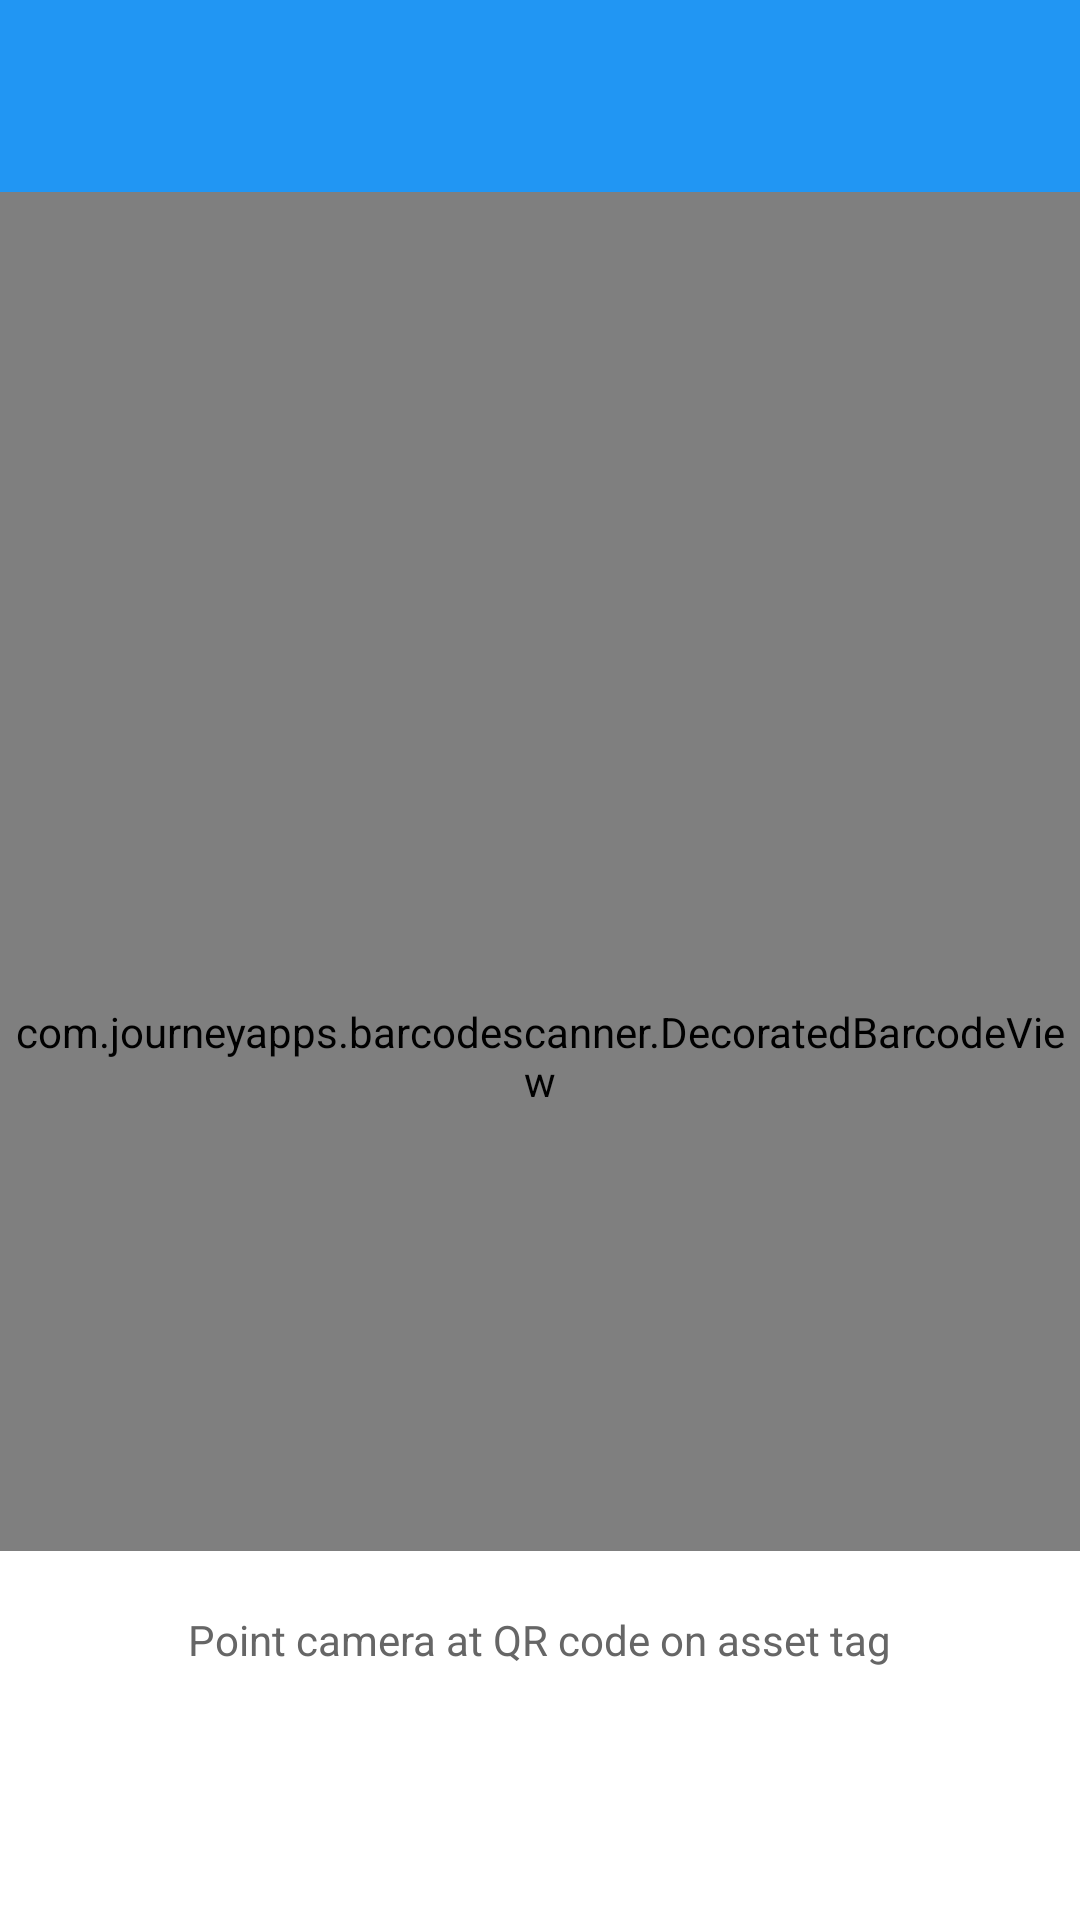

Layout XML and referenced resources for this Android screen:
<!-- AndroidManifest.xml: activity theme Theme.Campustag -->
<!-- res/layout/activity_qr_scan.xml -->
<?xml version="1.0" encoding="utf-8"?>
<LinearLayout xmlns:android="http://schemas.android.com/apk/res/android"
    android:layout_width="match_parent"
    android:layout_height="match_parent"
    android:orientation="vertical"
    android:background="@android:color/black">

    <androidx.appcompat.widget.Toolbar
        android:id="@+id/toolbar"
        android:layout_width="match_parent"
        android:layout_height="?attr/actionBarSize"
        android:background="@color/colorPrimary"
        android:theme="@style/ThemeOverlay.AppCompat.Dark.ActionBar" />

    <RelativeLayout
        android:layout_width="match_parent"
        android:layout_height="0dp"
        android:layout_weight="1">

        <com.journeyapps.barcodescanner.DecoratedBarcodeView
            android:id="@+id/barcode_view"
            android:layout_width="match_parent"
            android:layout_height="match_parent" />

        <LinearLayout
            android:layout_width="match_parent"
            android:layout_height="wrap_content"
            android:layout_alignParentBottom="true"
            android:background="@android:color/white"
            android:orientation="vertical"
            android:padding="20dp">

            <TextView
                android:layout_width="wrap_content"
                android:layout_height="wrap_content"
                android:text="Point camera at QR code on asset tag"
                android:textColor="@color/colorTextSecondary"
                android:textSize="14sp"
                android:layout_gravity="center"
                android:layout_marginBottom="16dp" />

            <Button
                android:id="@+id/manual_entry_button"
                android:layout_width="wrap_content"
                android:layout_height="wrap_content"
                android:text="Manual Entry"
                android:background="@drawable/button_primary"
                android:textColor="@android:color/white"
                android:layout_gravity="center" />

        </LinearLayout>

    </RelativeLayout>

</LinearLayout>
<!-- resources referenced by this layout -->
<resources>
  <color name="colorPrimary">#2196F3</color>
  <color name="colorTextSecondary">#666666</color>
  <style name="Theme.Campustag" parent="Theme.Material3.Light.NoActionBar">
          <item name="colorPrimary">@color/colorPrimary</item>
          <item name="colorPrimaryDark">@color/colorPrimaryDark</item>
          <item name="colorAccent">@color/colorAccent</item>
  
          <item name="android:windowContentTransitions">true</item>
  
      </style>
  <color name="colorPrimaryDark">#1976D2</color>
  <color name="colorAccent">#03DAC5</color>
</resources>
